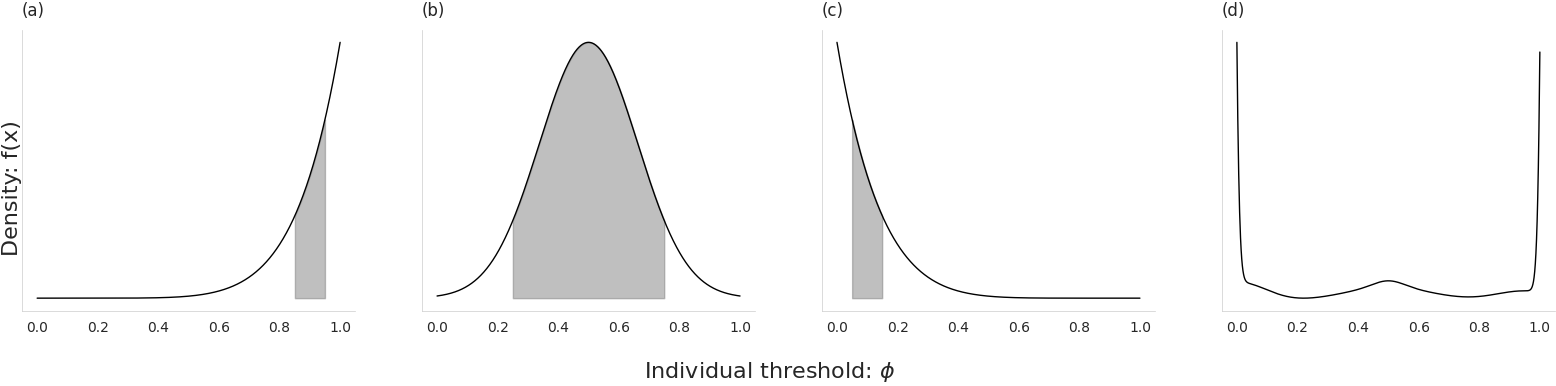

The matplotlib source for this figure: (Note: this script raises an exception after producing the figure.)
import numpy as np
from matplotlib import pyplot as plt
from scipy.stats import beta, norm
import seaborn as sns
from matplotlib import rcParams

pad = 10

def set_publication_params():
    # Set publication-quality parameters
    rcParams['axes.linewidth'] = 0.5        # Thinner axis lines
    rcParams['axes.grid'] = False           # Remove default grid
    rcParams['lines.linewidth'] = 1.0       # Consistent line width
    rcParams['axes.spines.top'] = False     # Remove top spine
    rcParams['axes.spines.right'] = False   # Remove right spine
    rcParams['figure.dpi'] = 300            # High DPI for clear rendering
    rcParams['savefig.bbox'] = 'tight'      # Tight layout when saving
    rcParams['savefig.pad_inches'] = 0.02   # Minimal padding

def plot_left_skewed(ax):
    x = np.linspace(0, 1, 1000)
    ax.plot(x, beta.pdf(x, 8, 1), color='black', linewidth=1)
    ax.fill_between(x, beta.pdf(x, 8, 1), where=(x >= 0.85) & (x <= 0.95), color='gray', alpha=0.5)
    ax.set_title('(a)', loc='left', pad=pad)
    ax.grid(False)

def plot_normal(ax):
    x_low = norm.ppf(0.001)
    x_high = norm.ppf(0.999)
    x = np.linspace(x_low, x_high, 1000)
    x_transformed = (x - x_low) / (x_high - x_low)
    ax.plot(x_transformed, norm.pdf(x, 0, 1), color='black', linewidth=1)
    ax.fill_between(x_transformed, norm.pdf(x, 0, 1), 
                   where=(x_transformed >= 0.25) & (x_transformed <= 0.75), 
                   color='gray', alpha=0.5)
    ax.set_title('(b)', loc='left', pad=pad)
    ax.grid(False)

def plot_right_skewed(ax):
    x = np.linspace(0, 1, 1000)
    ax.plot(x, beta.pdf(x, 1, 8), color='black', linewidth=1)
    ax.fill_between(x, beta.pdf(x, 1, 8), where=(x >= 0.05) & (x <= 0.15), 
                   color='gray', alpha=0.5)
    ax.set_title('(c)', loc='left', pad=pad)
    ax.grid(False)

def multimodal_pdf(x):
    # Much smaller weights for transition components
    pdf = (0.5 * norm.pdf(x, -0.05, 0.02) +      # Sharp left peak
           0.008 * norm.pdf(x, 0.009, 0.09) +        # Slight soft slope after left peak (reduced from 0.1)
           0.0015 * norm.pdf(x, 0.5, 0.05) +     # Tiny central peak
           0.01 * norm.pdf(x, 0.5, 0.15) +       # Wider component for middle transition
           0.005 * norm.pdf(x, 0.95, 0.1) +        # Slight soft slope before right peak (reduced from 0.1)
           0.5 * norm.pdf(x, 1.05, 0.02) +       # Sharp right peak
           0.15)                                  # Uniform background
    return pdf

def plot_multimodal(ax):
    x = np.linspace(0, 1, 1000)
    y = multimodal_pdf(x)
    
    # Scale to match the original scale
    y = y / np.max(y) * 4
    
    ax.plot(x, y, color='black', linewidth=1)
    ax.set_title('(d)', loc='left', pad=pad)
    ax.grid(False)

def main():
    set_publication_params()
    sns.set_style("whitegrid")
    fig = plt.figure(figsize=(16, 4))
    
    gs = fig.add_gridspec(1, 4)
    axs = [fig.add_subplot(gs[0, i]) for i in range(4)]
    
    plot_left_skewed(axs[0])
    plot_normal(axs[1])
    plot_right_skewed(axs[2])
    plot_multimodal(axs[3])
    
    for ax in axs:
        ax.set_yticklabels([])
        ax.spines['right'].set_visible(False)
        ax.spines['top'].set_visible(False)
    
    fig.supxlabel(r"Individual threshold: $\phi$", fontsize=16)
    fig.supylabel("Density: f(x)", fontsize=16)
    
    plt.tight_layout()
    plt.subplots_adjust(wspace=0.2) 
    return fig

if __name__ == "__main__":
    fig = main()
    plt.savefig("../Figures/distributions_final.pdf", bbox_inches='tight', dpi=300)
    plt.show()